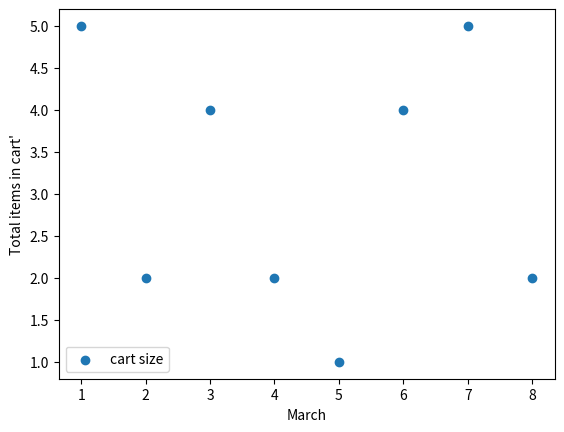

The script that saved this image:
import matplotlib.pyplot as plt

# scatterplot used for plotting 2 variables(x,y) or 3variables(x,y,z) if we are plotting 3D scatter plot,
# and then comparing those variables(finding correlation) to find groups or similarity and dissimilarity between variables


x = [1,2,3,4,5,6,7,8]
y = [5,2,4,2,1,4,5,2]


plt.scatter(x,y,label='cart size')
plt.xlabel("March")
plt.ylabel("Total items in cart'")
plt.legend()

plt.show()










